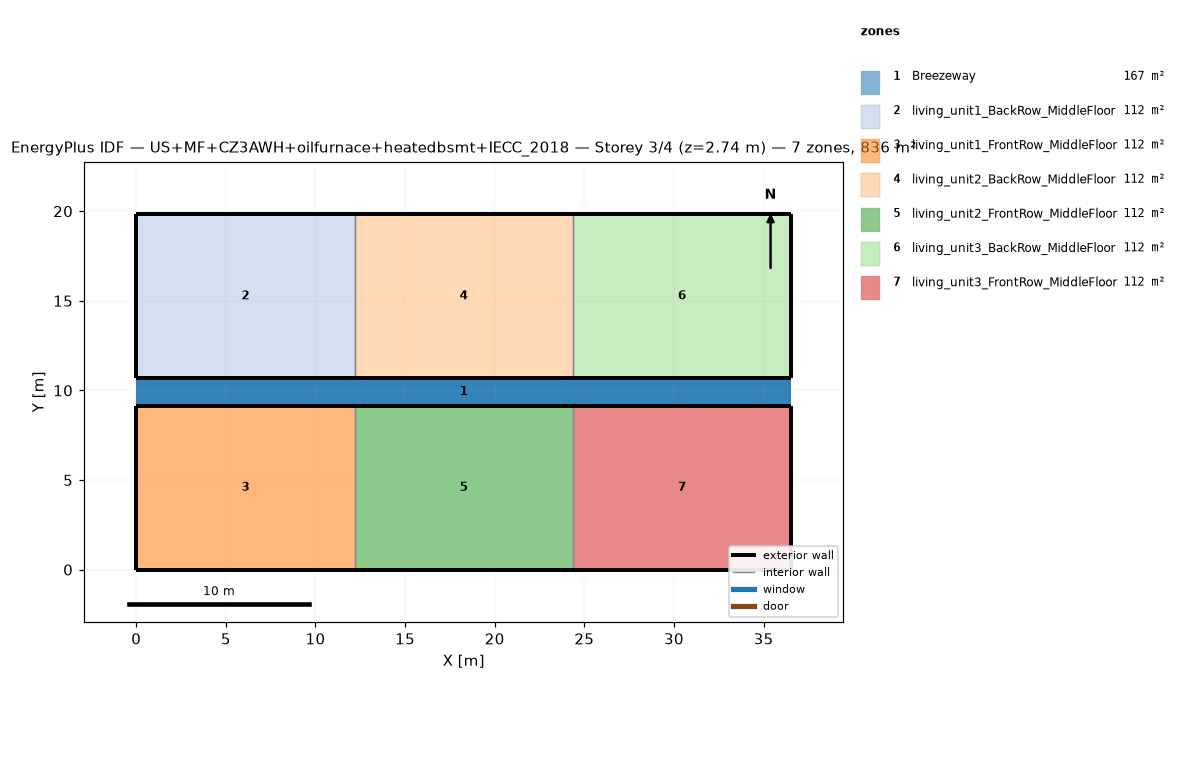
=== STOREY PLAN SPEC (per zone: floor XY polygon, exterior-wall plan segments, windows/doors) ===
zone 1: Breezeway  (167.0 m²)
  floor: (36.54, 9.16) (0.00, 9.16) (0.00, 10.68) (36.54, 10.68)
  floor: (36.54, 9.16) (0.00, 9.16) (0.00, 10.68) (36.54, 10.68)
  floor: (36.54, 9.16) (0.00, 9.16) (0.00, 10.68) (36.54, 10.68)
zone 2: living_unit1_BackRow_MiddleFloor  (111.5 m²)
  floor: (12.18, 10.68) (0.00, 10.68) (0.00, 19.84) (12.18, 19.84)
  exterior wall: (0.00, 10.68) – (12.18, 10.68)  [12.2 m]
  exterior wall: (12.18, 19.84) – (0.00, 19.84)  [12.2 m]
  exterior wall: (0.00, 19.84) – (0.00, 10.68)  [9.2 m]
  interior walls: 1
zone 3: living_unit1_FrontRow_MiddleFloor  (111.5 m²)
  floor: (12.18, 0.00) (0.00, 0.00) (0.00, 9.16) (12.18, 9.16)
  exterior wall: (0.00, 0.00) – (12.18, 0.00)  [12.2 m]
  exterior wall: (12.18, 9.16) – (0.00, 9.16)  [12.2 m]
  exterior wall: (0.00, 9.16) – (0.00, 0.00)  [9.2 m]
  interior walls: 1
zone 4: living_unit2_BackRow_MiddleFloor  (111.5 m²)
  floor: (24.36, 10.68) (12.18, 10.68) (12.18, 19.84) (24.36, 19.84)
  exterior wall: (12.18, 10.68) – (24.36, 10.68)  [12.2 m]
  exterior wall: (24.36, 19.84) – (12.18, 19.84)  [12.2 m]
  interior walls: 2
zone 5: living_unit2_FrontRow_MiddleFloor  (111.5 m²)
  floor: (24.36, 0.00) (12.18, 0.00) (12.18, 9.16) (24.36, 9.16)
  exterior wall: (12.18, 0.00) – (24.36, 0.00)  [12.2 m]
  exterior wall: (24.36, 9.16) – (12.18, 9.16)  [12.2 m]
  interior walls: 2
zone 6: living_unit3_BackRow_MiddleFloor  (111.5 m²)
  floor: (36.54, 10.68) (24.36, 10.68) (24.36, 19.84) (36.54, 19.84)
  exterior wall: (24.36, 10.68) – (36.54, 10.68)  [12.2 m]
  exterior wall: (36.54, 10.68) – (36.54, 19.84)  [9.2 m]
  exterior wall: (36.54, 19.84) – (24.36, 19.84)  [12.2 m]
  interior walls: 1
zone 7: living_unit3_FrontRow_MiddleFloor  (111.5 m²)
  floor: (36.54, 0.00) (24.36, 0.00) (24.36, 9.16) (36.54, 9.16)
  exterior wall: (24.36, 0.00) – (36.54, 0.00)  [12.2 m]
  exterior wall: (36.54, 0.00) – (36.54, 9.16)  [9.2 m]
  exterior wall: (36.54, 9.16) – (24.36, 9.16)  [12.2 m]
  interior walls: 1

=== DERIVED (storey summary) ===
Building: US+MF+CZ3AWH+oilfurnace+heatedbsmt+IECC_2018
Storey: 3 of 4  (floor level z = 2.74 m)
Storey gross floor area: 836.2 m²
Zones on this storey: 7
  - Breezeway: floor 167.0 m²
  - living_unit1_BackRow_MiddleFloor: floor 111.5 m²; exterior wall 33.5 m (86.9 m²); WWR 0.0%
  - living_unit1_FrontRow_MiddleFloor: floor 111.5 m²; exterior wall 33.5 m (86.9 m²); WWR 0.0%
  - living_unit2_BackRow_MiddleFloor: floor 111.5 m²; exterior wall 24.4 m (63.1 m²); WWR 0.0%
  - living_unit2_FrontRow_MiddleFloor: floor 111.5 m²; exterior wall 24.4 m (63.1 m²); WWR 0.0%
  - living_unit3_BackRow_MiddleFloor: floor 111.5 m²; exterior wall 33.5 m (86.9 m²); WWR 0.0%
  - living_unit3_FrontRow_MiddleFloor: floor 111.5 m²; exterior wall 33.5 m (86.9 m²); WWR 0.0%
Zone adjacency (shared interzone walls):
  - living_unit1_BackRow_MiddleFloor ↔ living_unit2_BackRow_MiddleFloor
  - living_unit1_FrontRow_MiddleFloor ↔ living_unit2_FrontRow_MiddleFloor
  - living_unit2_BackRow_MiddleFloor ↔ living_unit3_BackRow_MiddleFloor
  - living_unit2_FrontRow_MiddleFloor ↔ living_unit3_FrontRow_MiddleFloor